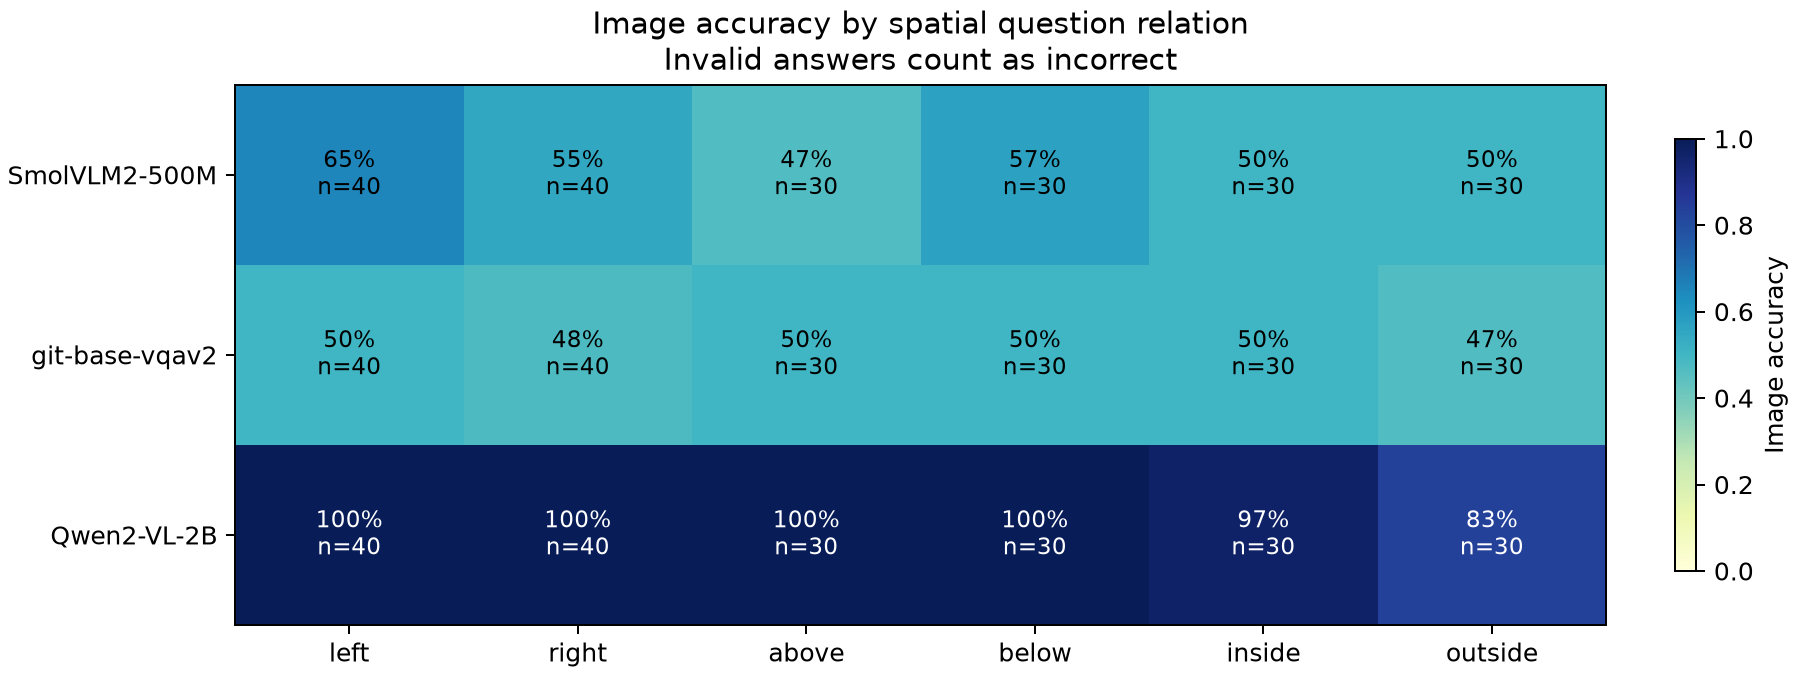

Data behind this chart, as committed beside it:
model, category, accuracy, n
SmolVLM2-500M, left, 0.65, 40
SmolVLM2-500M, right, 0.55, 40
SmolVLM2-500M, above, 0.4667, 30
SmolVLM2-500M, below, 0.5667, 30
SmolVLM2-500M, inside, 0.5, 30
SmolVLM2-500M, outside, 0.5, 30
git-base-vqav2, left, 0.5, 40
git-base-vqav2, right, 0.475, 40
git-base-vqav2, above, 0.5, 30
git-base-vqav2, below, 0.5, 30
git-base-vqav2, inside, 0.5, 30
git-base-vqav2, outside, 0.4667, 30
Qwen2-VL-2B, left, 1.0, 40
Qwen2-VL-2B, right, 1.0, 40
Qwen2-VL-2B, above, 1.0, 30
Qwen2-VL-2B, below, 1.0, 30
Qwen2-VL-2B, inside, 0.9667, 30
Qwen2-VL-2B, outside, 0.8333, 30
